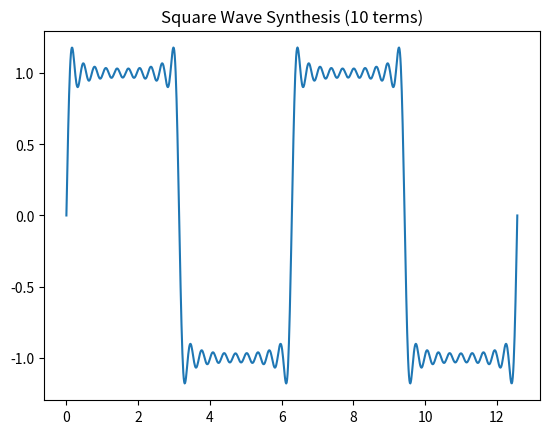

This figure's Python source:
import numpy as np
import matplotlib.pyplot as plt

# Time Array
t = np.linspace(0, 4 * np.pi, 1000)
y = np.zeros_like(t)

# Number of harmonics to add
num_harmonics = 10

# Loop to add harmonics based on the recipe
for i in range(num_harmonics):
    k = 2 * i + 1 # k = 1, 3, 5, ...
    y += (4 / (k * np.pi)) * np.sin(k * t)
    
# Plot the result
plt.plot(t, y)
plt.title(f'Square Wave Synthesis ({num_harmonics} terms)')
plt.show()